9-way image classification set "Date_Fruit_dataset" from GitHub (Talal1421/CSC462_DateFruit_Project); label vocabulary: Ajwa date, Galaxy date, Mejdool date, Meneifi date, Nabtat Ali date, Rutab date, Shaishe date, Sokari date, Sugaey date.

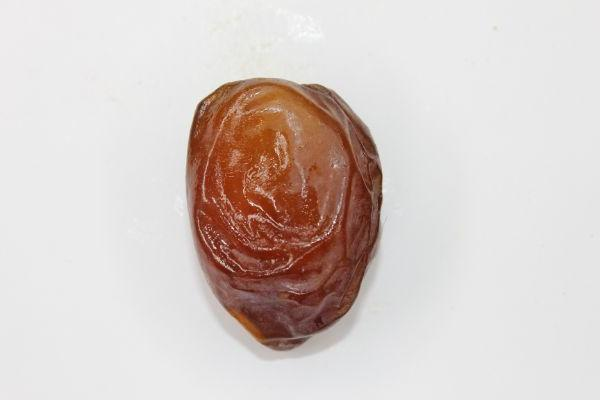
Label: Mejdool date

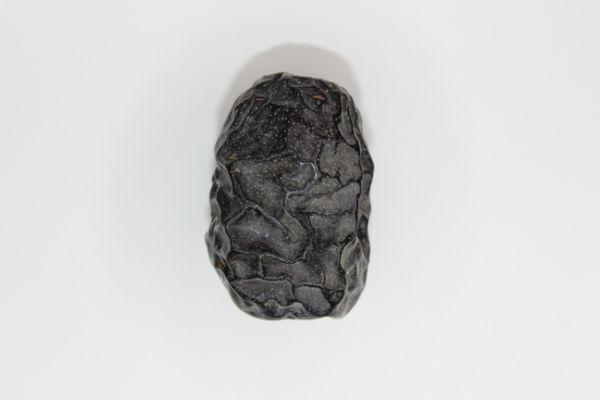
Label: Ajwa date

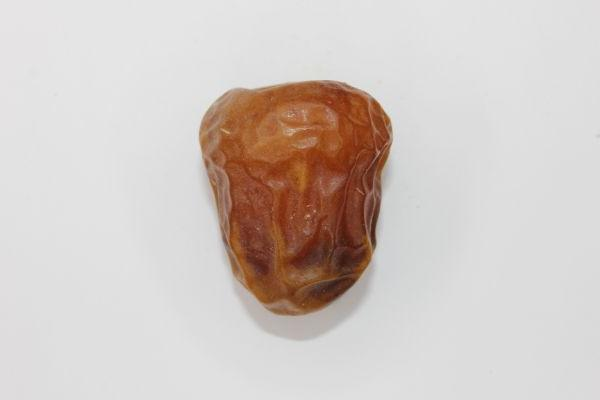
Label: Galaxy date

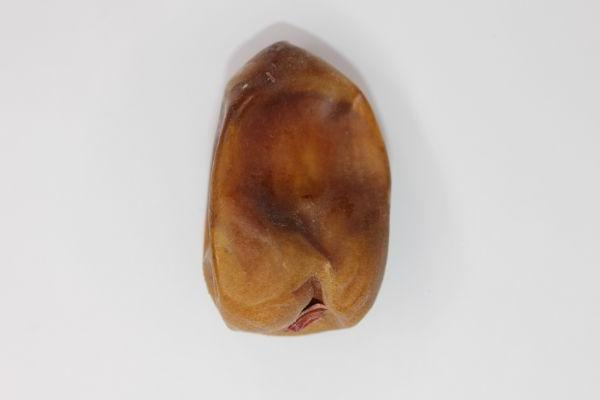
Label: Nabtat Ali date

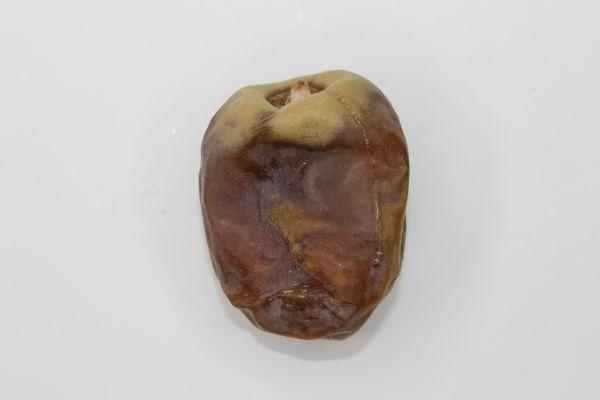
Label: Shaishe date

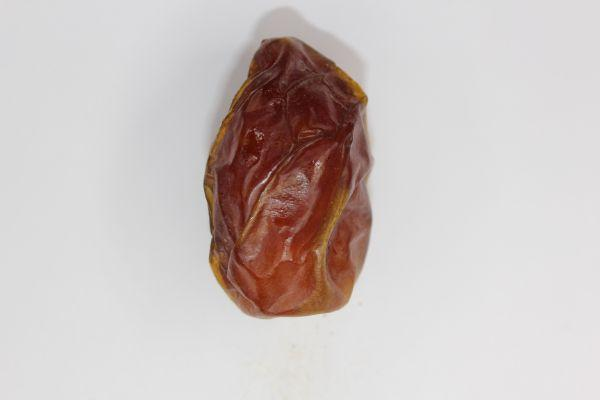
Label: Meneifi date
